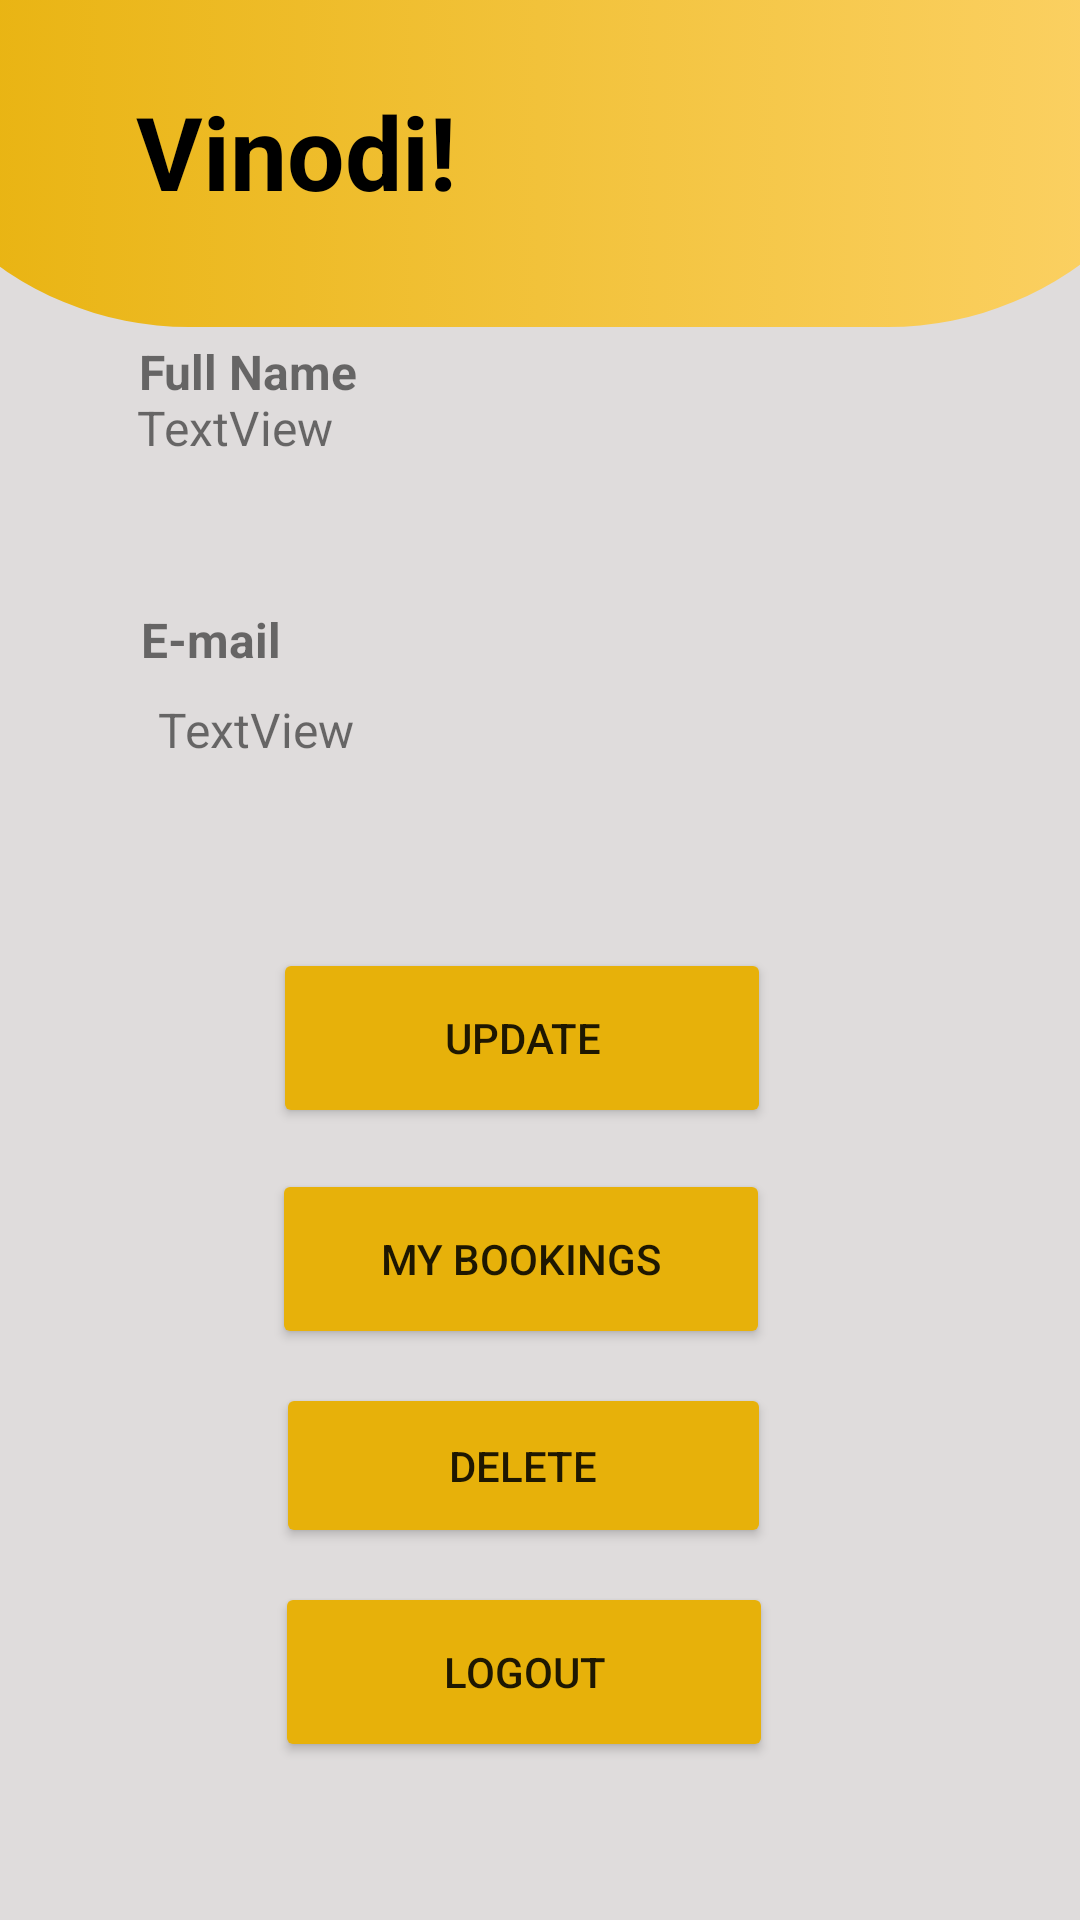

Write the Android layout XML for this screen, with the resource values it uses.
<!-- AndroidManifest.xml: application theme Theme.MyApplication -->
<!-- res/layout/activity_user_profile.xml -->
<?xml version="1.0" encoding="utf-8"?>
<androidx.constraintlayout.widget.ConstraintLayout xmlns:android="http://schemas.android.com/apk/res/android"
    xmlns:app="http://schemas.android.com/apk/res-auto"
    xmlns:tools="http://schemas.android.com/tools"
    android:layout_width="match_parent"
    android:layout_height="match_parent"
    android:background="#DFDCDC"
    tools:context=".UserProfile">

    <ImageView
        android:id="@+id/imageView8"
        android:layout_width="451dp"
        android:layout_height="109dp"
        app:layout_constraintBottom_toBottomOf="parent"
        app:layout_constraintEnd_toEndOf="parent"
        app:layout_constraintHorizontal_bias="0.511"
        app:layout_constraintStart_toStartOf="parent"
        app:layout_constraintTop_toTopOf="parent"
        app:layout_constraintVertical_bias="0.0"
        app:srcCompat="@drawable/top_grid" />

    <TextView
        android:id="@+id/tvWelcomeName"
        android:layout_width="187dp"
        android:layout_height="49dp"
        android:text="@string/vinodi"
        android:textColor="#000000"
        android:textSize="34sp"
        android:textStyle="bold"
        app:layout_constraintBottom_toBottomOf="parent"
        app:layout_constraintEnd_toEndOf="parent"
        app:layout_constraintHorizontal_bias="0.263"
        app:layout_constraintStart_toStartOf="parent"
        app:layout_constraintTop_toTopOf="@+id/imageView8"
        app:layout_constraintVertical_bias="0.047" />

    <Button
        android:id="@+id/button7"
        android:layout_width="165dp"
        android:layout_height="55dp"
        android:backgroundTint="#E7B10A"
        android:text="@string/delete"
        app:layout_constraintBottom_toBottomOf="parent"
        app:layout_constraintEnd_toEndOf="parent"
        app:layout_constraintHorizontal_bias="0.471"
        app:layout_constraintStart_toStartOf="parent"
        app:layout_constraintTop_toTopOf="parent"
        app:layout_constraintVertical_bias="0.788" />

    <Button
        android:id="@+id/btnMyBookings"
        android:layout_width="166dp"
        android:layout_height="60dp"
        android:backgroundTint="#E7B10A"
        android:text="My Bookings"
        app:layout_constraintBottom_toBottomOf="parent"
        app:layout_constraintEnd_toEndOf="parent"
        app:layout_constraintHorizontal_bias="0.467"
        app:layout_constraintStart_toStartOf="parent"
        app:layout_constraintTop_toTopOf="parent"
        app:layout_constraintVertical_bias="0.672" />

    <Button
        android:id="@+id/btnUpdate"
        android:layout_width="166dp"
        android:layout_height="60dp"
        android:backgroundTint="#E7B10A"
        android:text="@string/update"
        app:layout_constraintBottom_toBottomOf="parent"
        app:layout_constraintEnd_toEndOf="parent"
        app:layout_constraintHorizontal_bias="0.469"
        app:layout_constraintStart_toStartOf="parent"
        app:layout_constraintTop_toTopOf="parent"
        app:layout_constraintVertical_bias="0.545" />

    <Button
        android:id="@+id/btnLogout"
        android:layout_width="166dp"
        android:layout_height="60dp"
        android:backgroundTint="#E7B10A"
        android:text="@string/logout"
        app:layout_constraintBottom_toBottomOf="parent"
        app:layout_constraintEnd_toEndOf="parent"
        app:layout_constraintHorizontal_bias="0.473"
        app:layout_constraintStart_toStartOf="parent"
        app:layout_constraintTop_toTopOf="parent"
        app:layout_constraintVertical_bias="0.909" />

    <TextView
        android:id="@+id/textView8"
        android:layout_width="wrap_content"
        android:layout_height="wrap_content"
        android:text="@string/full_name"
        android:textSize="16sp"
        android:textStyle="bold"
        app:layout_constraintBottom_toBottomOf="parent"
        app:layout_constraintEnd_toEndOf="parent"
        app:layout_constraintHorizontal_bias="0.162"
        app:layout_constraintStart_toStartOf="parent"
        app:layout_constraintTop_toTopOf="parent"
        app:layout_constraintVertical_bias="0.183" />

    <TextView
        android:id="@+id/textView10"
        android:layout_width="wrap_content"
        android:layout_height="wrap_content"
        android:text="E-mail"
        android:textSize="16sp"
        android:textStyle="bold"
        app:layout_constraintBottom_toBottomOf="parent"
        app:layout_constraintEnd_toEndOf="parent"
        app:layout_constraintHorizontal_bias="0.15"
        app:layout_constraintStart_toStartOf="parent"
        app:layout_constraintTop_toTopOf="parent"
        app:layout_constraintVertical_bias="0.327" />

    

    <ImageView
        android:id="@+id/imageView9"
        android:layout_width="65dp"
        android:layout_height="58dp"
        app:layout_constraintBottom_toBottomOf="parent"
        app:layout_constraintEnd_toEndOf="parent"
        app:layout_constraintHorizontal_bias="0.867"
        app:layout_constraintStart_toStartOf="parent"
        app:layout_constraintTop_toTopOf="parent"
        app:layout_constraintVertical_bias="0.034"
        app:srcCompat="@drawable/girl" />

    <TextView
        android:id="@+id/tvName"
        android:layout_width="wrap_content"
        android:layout_height="wrap_content"
        android:text="TextView"
        android:textSize="16sp"
        app:layout_constraintBottom_toBottomOf="parent"
        app:layout_constraintEnd_toEndOf="parent"
        app:layout_constraintHorizontal_bias="0.155"
        app:layout_constraintStart_toStartOf="parent"
        app:layout_constraintTop_toTopOf="parent"
        app:layout_constraintVertical_bias="0.213" />

    <TextView
        android:id="@+id/tvEmail"
        android:layout_width="wrap_content"
        android:layout_height="wrap_content"
        android:text="TextView"
        android:textSize="16sp"
        app:layout_constraintBottom_toBottomOf="parent"
        app:layout_constraintEnd_toEndOf="parent"
        app:layout_constraintHorizontal_bias="0.179"
        app:layout_constraintStart_toStartOf="parent"
        app:layout_constraintTop_toBottomOf="@+id/textView10"
        app:layout_constraintVertical_bias="0.021" />

</androidx.constraintlayout.widget.ConstraintLayout>
<!-- resources referenced by this layout -->
<resources>
  <!-- drawable top_grid (drawable) -->
  <?xml version="1.0" encoding="utf-8"?>
  <selector xmlns:android="http://schemas.android.com/apk/res/android">
      <item>
          <shape android:shape="rectangle">
              <corners android:bottomRightRadius="180dp" android:bottomLeftRadius="180dp"/>
              <gradient android:startColor="#E7B10A" android:endColor="#FDD36A" android:angle="0"/>
      </shape>
      </item>
  </selector>
  <string name="delete">Delete</string>
  <string name="full_name">Full Name</string>
  <string name="logout">LOGOUT</string>
  <string name="update">Update</string>
  <string name="vinodi">Vinodi!</string>
  <string name="vinodi_saumya_samarathunga">Vinodi saumya samarathunga</string>
  <string name="vinodisaumya_gmail_com">vinodisaumya@gmail.com</string>
  <style name="Theme.MyApplication" parent="Theme.MaterialComponents.DayNight.NoActionBar">
          
          <item name="colorPrimary">@color/purple_500</item>
          <item name="colorPrimaryVariant">@color/purple_700</item>
          <item name="colorOnPrimary">@color/white</item>
          
          <item name="colorSecondary">@color/teal_200</item>
          <item name="colorSecondaryVariant">@color/teal_700</item>
          <item name="colorOnSecondary">@color/black</item>
          
          <item name="android:statusBarColor">#FFE7B10A</item>
          
      </style>
  <!-- not gathered from this repository: default colours our renderer supplied (Android Studio template values) -->
  <color name="purple_500">#FF6200EE</color>
  <color name="purple_700">#FF3700B3</color>
  <color name="teal_200">#FF03DAC5</color>
  <color name="teal_700">#FF018786</color>
  <color name="black">#FF000000</color>
  <color name="white">#FFFFFFFF</color>
</resources>
